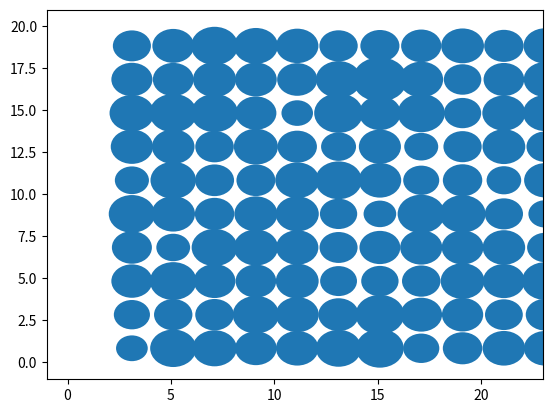

Recreate this plot in Python.
import matplotlib.pyplot as plt
import numpy as np

COLUMN_MAPPING = {
    0: 'x',
    1: 'y',
    3: 'r',
    4: 'fx',
    5: 'fy'
}
COLUMN_REVERSE_MAPPING = {v: k for (k, v) in COLUMN_MAPPING.items()}

d = 2
N_COLUMNS = len(COLUMN_MAPPING)
N_PARTICLES = 110
LATTICE_WIDTH = 10
LATTICE_LENGTH = int(N_PARTICLES / LATTICE_WIDTH)
LATTICE_CONSTANT = 2
assert LATTICE_LENGTH * LATTICE_WIDTH == N_PARTICLES
assert LATTICE_LENGTH > LATTICE_WIDTH

MEAN_RADUIS = 1
STD_RADIUS = 1 / 10
seed = np.random

def initialize_system():
    """Initializes the system in a rectangle lattice with particles 
        slightly deviated from the exact lattice positions"""
    system = np.zeros((N_PARTICLES, N_COLUMNS))
    length_positions = np.arange(LATTICE_LENGTH) * LATTICE_CONSTANT + (np.random.rand() / STD_RADIUS)
    width_positions = np.arange(LATTICE_WIDTH) * LATTICE_CONSTANT + (np.random.rand() / STD_RADIUS)
    lattice_x, lattice_y = np.meshgrid(length_positions, width_positions)
    # initialize positions
    system[:, COLUMN_REVERSE_MAPPING['x']] = lattice_x.flatten()
    system[:, COLUMN_REVERSE_MAPPING['y']] = lattice_y.flatten()
    # initialize radius
    system[:, COLUMN_REVERSE_MAPPING['r']] = np.random.normal(
        loc=MEAN_RADUIS,
        scale=STD_RADIUS,
        size=N_PARTICLES)
    return system

def plot_system(system):
    fig = plt.figure()
    ax = fig.add_subplot(111)
    ax.set_xlim(-MEAN_RADUIS, (LATTICE_LENGTH * LATTICE_CONSTANT) +
                MEAN_RADUIS)
    ax.set_ylim(-MEAN_RADUIS, (LATTICE_WIDTH * LATTICE_CONSTANT) +
                MEAN_RADUIS)
    for x, y, r in zip(system[:, COLUMN_REVERSE_MAPPING['x']],
                       system[:, COLUMN_REVERSE_MAPPING['y']],
                       system[:, COLUMN_REVERSE_MAPPING['r']]):
        #print('x',x,'y', y,'r', r)
        circle = plt.Circle((x, y), radius=r)
        ax.add_artist(circle)

if __name__ == '__main__':
    system = initialize_system()
    plot_system(system)
    plt.show()
